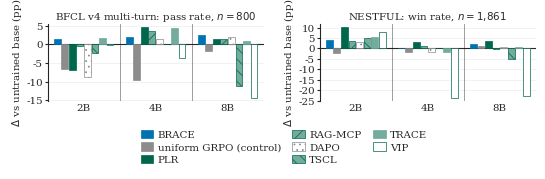

Write the Python code that produced this figure.
#!/usr/bin/env python3
"""Figure 4 (fig:transfermain) of the BRACE paper, self-contained.

Writes transferfig.pdf. Needs only matplotlib -- no paper_numbers, no records, no cluster.

    python make_figure4.py                 # -> ./transferfig.pdf
    python make_figure4.py out/            # -> out/transferfig.pdf

WHAT IS PLOTTED. Two panels, one per transfer benchmark, neither of which any arm trained on. Each
bar is a SIGNED CHANGE in percentage points against the untrained base policy of that scale:
bar = cell - base. The zero rule is therefore the base policy itself, and a bar below it is a rule
that made the policy worse than not training at all. Eight bars per scale group, the same eight in
every group -- not "the best other baseline at each scale", which would be a per-panel maximum and
exactly the selection this paper refuses.

CELLS ARE ABSOLUTE SCORES and the subtraction happens here, so BASE below is not decoration: change
it and every bar moves. BFCL is a pass rate over n=800; NESTFUL a win rate over n=1,861.

SCALE DIVIDERS (added 2026-09-09 at the PI's request) separate the 2B, 4B and 8B groups. They carry
no data: they are there because eight adjacent bars read as one run of sixteen without them, and a
reader has to count to find the group boundary.

REVERTED 2026-09-15 at the PI's request to this base-subtracted form, after a period drawing
absolute rates (kept as make_figure4.py.bak-absolute). The later non-metric fixes are retained:
solid scale dividers, bar width 0.105, and the regenerated TSCL 8B BFCL cell (24.125 -> 24.625,
appendix "Published values that changed", case (v)).

PROVENANCE. Extracted 2026-09-09 from the live emitter (surface/verl_rl/paper_figures.py
emit_transfer_figure, via _transfer_data) and frozen below. A snapshot: if the records change,
regenerate with the emitter and re-extract. For reading and re-plotting, not for publication
numbers.
"""
import os
import sys

import matplotlib
matplotlib.use("Agg")
import matplotlib.pyplot as plt
from matplotlib.patches import Patch
from matplotlib.ticker import MultipleLocator

# ----------------------------------------------------------------- palette (the paper's)
TRBLUE, TRGREY, TRGREEN, TRINK = "#0072B2", "#8C8C8C", "#00674C", "#262626"
TRGREEN_TINT = "#73AB9C"      # trGreen blended 45% into white; still >= 3:1 against the page

SCALES = ["2B", "4B", "8B"]

# name, facecolour, edgecolour, hatch.  \methodname{} first, then the control, then the published
# rules.  The three published entries share one hue and are separated by fill and hatch, so the
# block reads as a block and the figure still survives greyscale.
BARS = [
    ("BRACE",                  TRBLUE,       TRBLUE,       None),
    ("uniform GRPO (control)", TRGREY,       TRGREY,       None),
    ("PLR",                    TRGREEN,      TRGREEN,      None),
    ("RAG-MCP",                TRGREEN_TINT, TRGREEN,      "///"),
    ("DAPO",                   "white",      TRGREY,       "..."),
    ("TSCL",                   TRGREEN_TINT, TRGREEN,      "\\\\\\"),
    ("TRACE",                  TRGREEN_TINT, TRGREEN_TINT, None),
    ("VIP",                    "white",      TRGREEN,      None),
]

PANELS = [("bfcl", "BFCL v4 multi-turn: pass rate, $n=800$"),
          ("nest", "NESTFUL: win rate, $n=1{,}861$")]
YSTEP = {"bfcl": 5, "nest": 5}   # pp between y ticks; EVERY tick carries its value (PI 2026-09-15)

# untrained base policy, per benchmark and scale -- the zero rule of each panel
BASE = {
    "bfcl": {"2B": 15.125,    "4B": 29.000,    "8B": 35.875},
    "nest": {"2B": 21.601290, "4B": 30.789898, "8B": 38.259001},
}

# absolute cell scores; the bar drawn is CELL - BASE
CELLS = {
    "BRACE":                  {"bfcl": {"2B": 16.625, "4B": 31.125, "8B": 38.500},
                               "nest": {"2B": 25.470177, "4B": 31.166040, "8B": 40.300913}},
    "uniform GRPO (control)": {"bfcl": {"2B":  8.500, "4B": 19.375, "8B": 34.000},
                               "nest": {"2B": 19.398173, "4B": 29.177861, "8B": 39.602364}},
    "PLR":                    {"bfcl": {"2B":  8.250, "4B": 33.625, "8B": 37.375},
                               "nest": {"2B": 31.757120, "4B": 33.799033, "8B": 41.859215}},
    "RAG-MCP":                {"bfcl": {"2B": 14.625, "4B": 32.625, "8B": 37.375},
                               "nest": {"2B": 25.362708, "4B": 31.757120, "8B": 38.205266}},
    "DAPO":                   {"bfcl": {"2B":  6.500, "4B": 30.375, "8B": 37.875},
                               "nest": {"2B": 24.556690, "4B": 29.124127, "8B": 39.065019}},
    "TSCL":                   {"bfcl": {"2B": 12.750, "4B": 29.125, "8B": 24.625},
                               "nest": {"2B": 26.383665, "4B": 30.843632, "8B": 32.993015}},
    "TRACE":                  {"bfcl": {"2B": 16.750, "4B": 33.375, "8B": 36.875},
                               "nest": {"2B": 27.189683, "4B": 29.016658, "8B": 39.065019}},
    "VIP":                    {"bfcl": {"2B": 15.000, "4B": 25.500, "8B": 21.625},
                               "nest": {"2B": 29.339065, "4B":  7.254164, "8B": 15.368082}},
}


def make(outdir="."):
    os.makedirs(outdir, exist_ok=True)
    plt.rcParams.update({
        # Set for the PAGE. The tight bbox trims the saved width to the content, so the placement
        # scale is \textwidth over that width; figsize keeps it near 1.0 and nothing prints under 7pt.
        "font.size": 7.4, "axes.titlesize": 7.4, "axes.labelsize": 7.4,
        "axes.titleweight": "normal", "legend.fontsize": 7.4,
        "xtick.labelsize": 7.4, "ytick.labelsize": 7.4,
        "figure.dpi": 200, "savefig.bbox": "tight",
        # A y GRID AND NOT A DECORATION: the panels carry bars an order of magnitude apart
        # (NESTFUL runs to -23.5), so a small bar is read against the tick it sits under rather
        # than against its own height. Faint enough never to compete with the zero rule.
        "axes.grid": True, "axes.grid.axis": "y", "grid.alpha": 0.20,
        "grid.linewidth": 0.4, "grid.color": TRGREY,
        "axes.spines.top": False, "axes.spines.right": False, "font.family": "serif",
        "axes.edgecolor": TRINK, "xtick.color": TRINK, "ytick.color": TRINK,
        "text.color": TRINK, "axes.labelcolor": TRINK, "hatch.linewidth": 0.55,
    })

    fig, axs = plt.subplots(1, 2, figsize=(6.30, 1.14))
    # The bottom band is reserved explicitly: in a figure this short the tick labels otherwise fall
    # below the figure's own bottom edge, into the coordinates where fig.legend places the legend.
    fig.subplots_adjust(bottom=0.20, top=0.88, wspace=0.26)

    # W WAS 0.132, CHOSEN WHEN THIS FIGURE DREW SIX BARS. With eight, 8 x 0.132 = 1.056 per
    # group against a unit pitch, so adjacent scale groups OVERLAPPED and the 0.5 divider fell
    # inside the last bar of each group. 0.105 gives a half-width of 0.415, clear of it.
    W = 0.105                      # eight bars and a real gap inside a unit pitch
    for ax, (bm, title) in zip(axs, PANELS):
        vals = []
        for gi, sc in enumerate(SCALES):
            for bi, (nm, fc, ec, ht) in enumerate(BARS):
                v = CELLS[nm][bm].get(sc)
                x = gi + (bi - 3.5) * W
                if not isinstance(v, (int, float)):
                    # A GAP AND A MARK, never a zero-height bar: "not measured" and "no effect"
                    # are different statements and this figure may not confuse them.
                    ax.text(x, 0.0, "n/a", fontsize=6.2, color=TRGREY, rotation=90,
                            ha="center", va="bottom")
                    continue
                dv = v - BASE[bm][sc]
                vals.append(dv)
                ax.bar(x, dv, width=W * 0.90, facecolor=fc, edgecolor=ec, hatch=ht,
                       linewidth=0.5, zorder=3)

        lo, hi = min(vals + [0.0]), max(vals + [0.0])
        # 5% and not 10%: at this figure height NESTFUL's labels every 5 pp need the whole axis
        # height; with 10% padding they printed closer together than the type is tall.
        pad = 0.05 * (hi - lo)
        ax.set_ylim(lo - pad, hi + pad)
        # Y UNITS (PI 2026-09-15): a tick every 5 pp in both panels, every one labelled with its value,
        # each with a faint grid line, so a bar's height can be read off the axis. No unlabelled ticks.
        ax.yaxis.set_major_locator(MultipleLocator(YSTEP[bm]))
        ax.set_axisbelow(True)
        ax.grid(axis="x", visible=False)
        ax.axhline(0.0, color=TRINK, lw=0.8, zorder=2)

        # SCALE DIVIDERS. Drawn BETWEEN groups, at the midpoints, faint and behind the bars so they
        # separate without competing with the zero rule (which is the figure's one datum line).
        # They carry no value; they exist because eight adjacent bars otherwise read as one run.
        for gi in range(len(SCALES) - 1):
            ax.axvline(gi + 0.5, color=TRGREY, lw=0.7, alpha=0.85, zorder=1)

        ax.set_xticks(range(len(SCALES)))
        ax.set_xticklabels(SCALES)
        ax.set_xlim(-0.5, len(SCALES) - 0.5)
        ax.tick_params(axis="x", length=0, pad=2.0)
        ax.tick_params(axis="y", length=2, pad=1.5)
        ax.set_title(title, pad=3.0)
        ax.set_ylabel("$\\Delta$ vs untrained base (pp)", labelpad=1.5)
        # The zero rule IS the base policy, so the bottom spine may not also run through the bars.
        ax.spines["bottom"].set_visible(False)

    handles = [Patch(facecolor=fc, edgecolor=ec, hatch=ht, linewidth=0.5, label=nm)
               for nm, fc, ec, ht in BARS]
    # Kept NARROWER THAN THE AXES: with a tight bbox the saved width is the wider of the two, and a
    # legend that set it would shrink the whole float and drive every label under the 7pt floor.
    leg = fig.legend(handles=handles, loc="lower center", ncol=3, frameon=False,
                     bbox_to_anchor=(0.5, -0.44), handlelength=1.25, handleheight=0.85,
                     handletextpad=0.40, columnspacing=1.1, labelspacing=0.30)
    for h in leg.get_patches():
        h.set_linewidth(0.5)

    path = os.path.join(outdir, "transferfig.pdf")
    fig.savefig(path)
    plt.close(fig)
    print("wrote %s" % path)
    return path


if __name__ == "__main__":
    make(sys.argv[1] if len(sys.argv) > 1 else ".")
